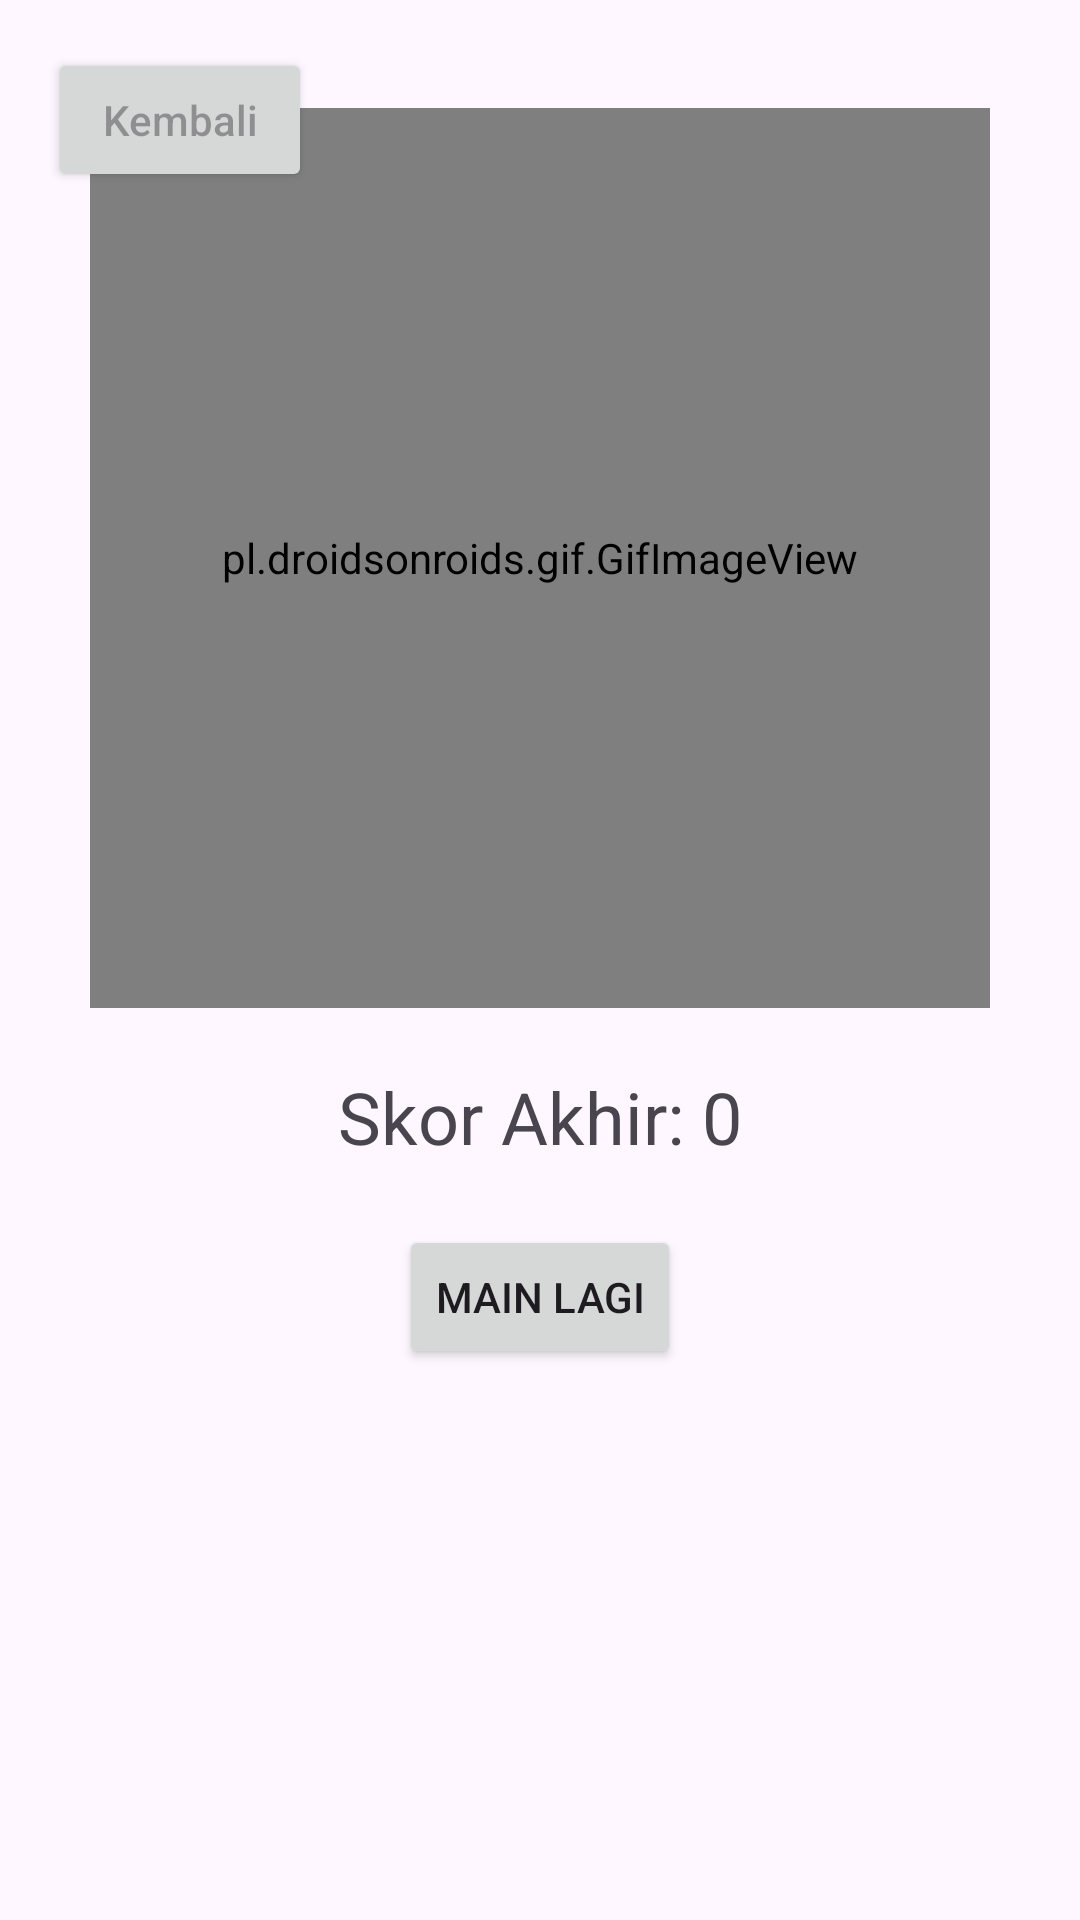

Reconstruct the res/layout file that produces this screen, plus the resources it refers to.
<!-- AndroidManifest.xml: application theme Theme.AplicationGame -->
<!-- res/layout/game_over.xml -->
<?xml version="1.0" encoding="utf-8"?>
<RelativeLayout xmlns:android="http://schemas.android.com/apk/res/android"
    xmlns:app="http://schemas.android.com/apk/res-auto"
    android:layout_width="match_parent"
    android:layout_height="match_parent"
    android:padding="16dp">

    <pl.droidsonroids.gif.GifImageView
        android:id="@+id/gif_result"
        android:layout_width="300dp"
        android:layout_height="300dp"
        android:layout_centerHorizontal="true"
        android:layout_marginTop="20dp" />

    <TextView
        android:id="@+id/final_score_text"
        android:layout_width="wrap_content"
        android:layout_height="wrap_content"
        android:text="Skor Akhir: 0"
        android:textSize="24sp"
        android:layout_below="@id/gif_result"
        android:layout_centerHorizontal="true"
        android:layout_marginTop="20dp" />

    <Button
        android:id="@+id/play_again_button"
        android:layout_width="wrap_content"
        android:layout_height="wrap_content"
        android:text="Main Lagi"
        android:layout_below="@id/final_score_text"
        android:layout_centerHorizontal="true"
        android:layout_marginTop="20dp" />

    <Button
        android:id="@+id/back_button"
        android:layout_width="wrap_content"
        android:layout_height="wrap_content"
        android:textColor="#ffffff"
        android:hint="Kembali"/>

</RelativeLayout>
<!-- resources referenced by this layout -->
<resources>
  <style name="Theme.AplicationGame" parent="Base.Theme.AplicationGame" />
  <style name="Base.Theme.AplicationGame" parent="Theme.Material3.DayNight.NoActionBar">
          
          
      </style>
</resources>
